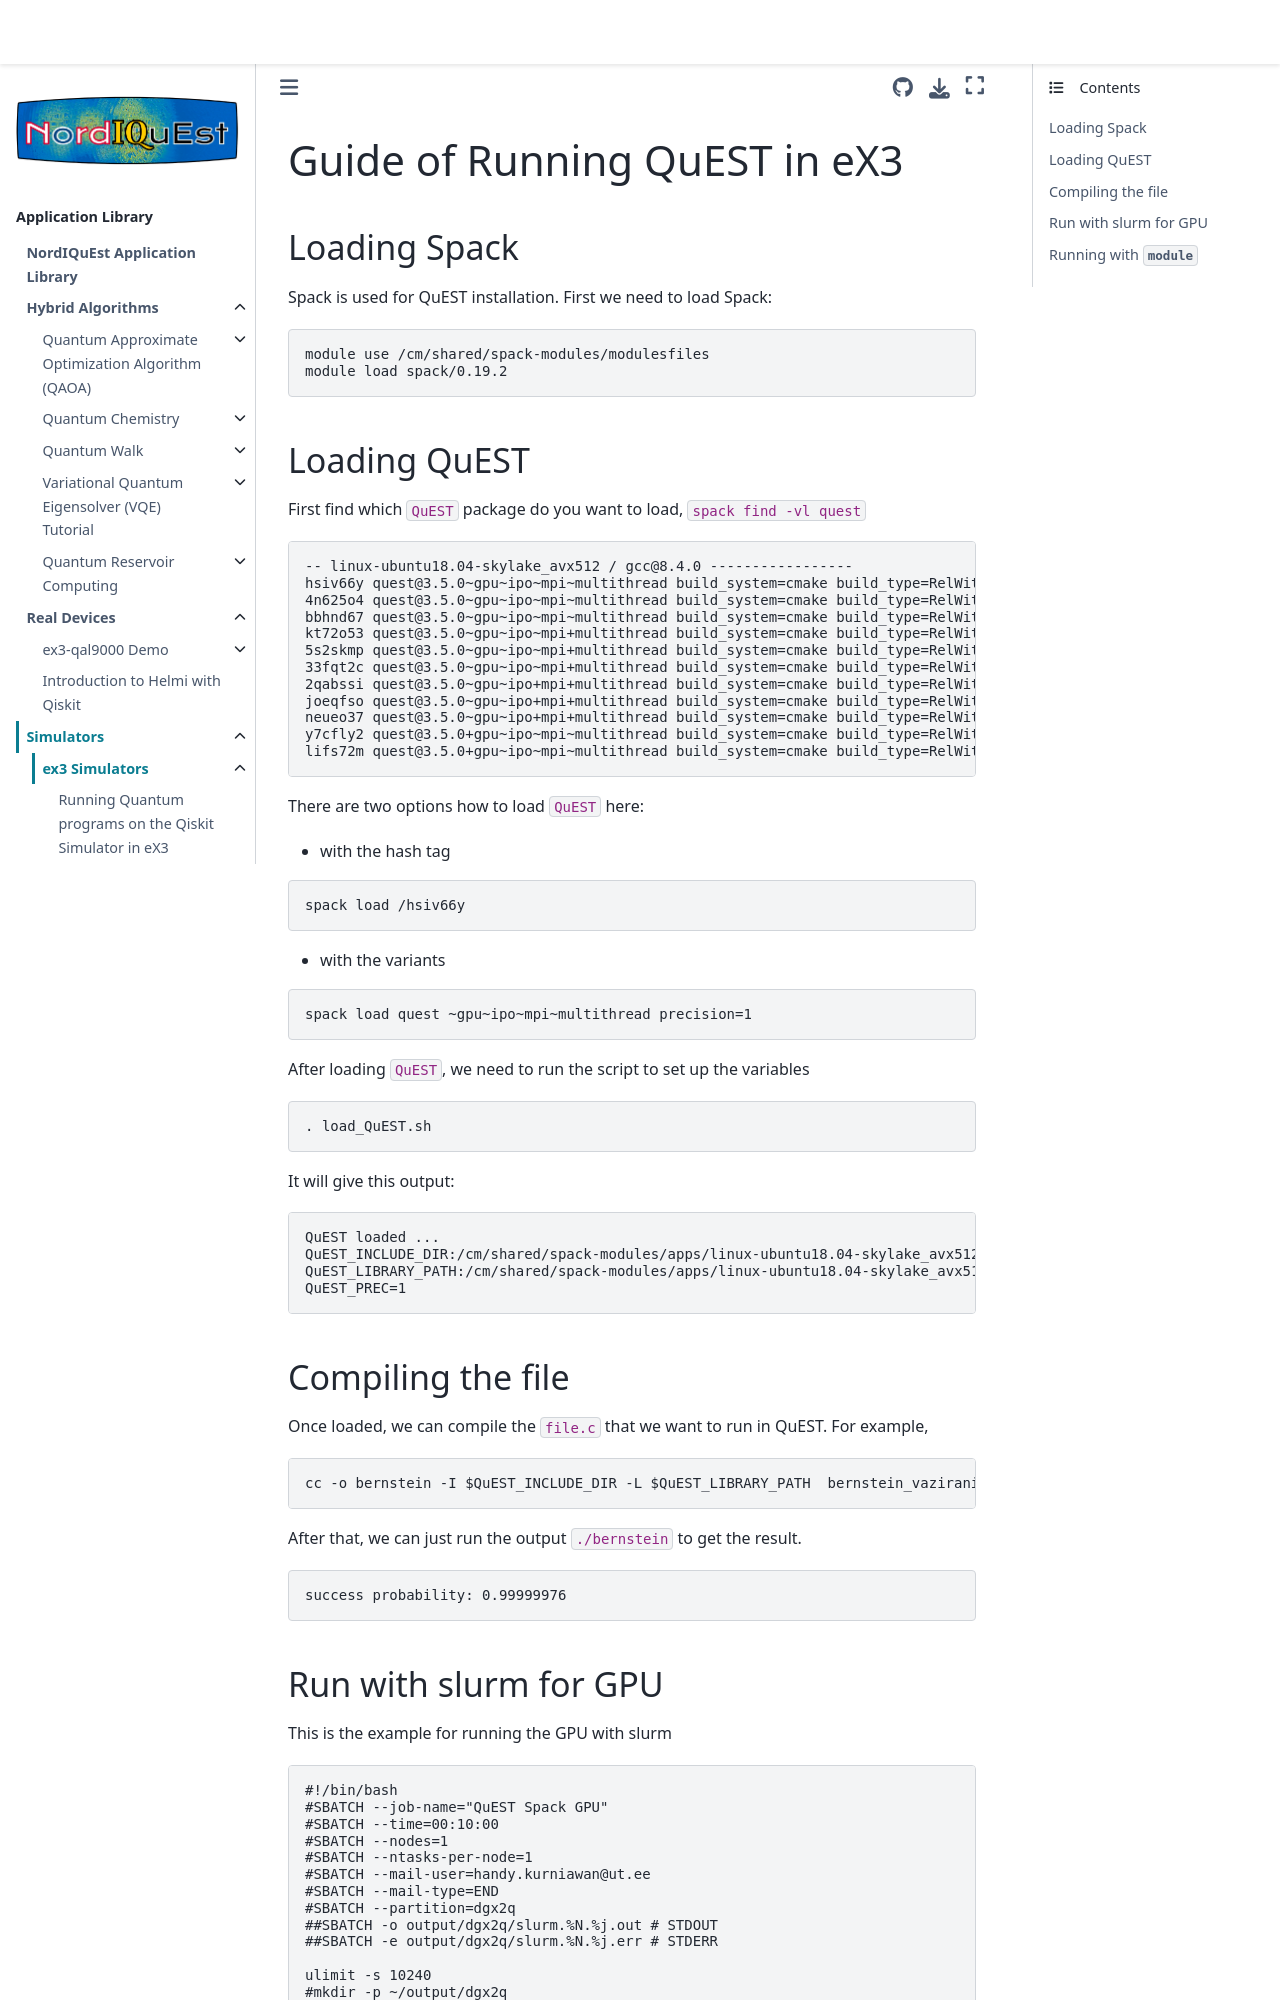

repository: NordIQuEst/application-library · page: simulators/ex3/QuEST/README.html · generator: sphinx

# Guide of Running QuEST in eX3

## Loading Spack

Spack is used for QuEST installation. First we need to load Spack:

```
module use /cm/shared/spack-modules/modulesfiles
module load spack/0.19.2
```

## Loading QuEST

First find which `QuEST` package do you want to load, `spack find -vl quest`

```
-- linux-ubuntu18.04-skylake_avx512 / gcc@8.4.0 -----------------
hsiv66y quest@3.5.0~gpu~ipo~mpi~multithread build_system=cmake build_type=RelWithDebInfo precision=1
4n625o4 quest@3.5.0~gpu~ipo~mpi~multithread build_system=cmake build_type=RelWithDebInfo precision=2
bbhnd67 quest@3.5.0~gpu~ipo~mpi~multithread build_system=cmake build_type=RelWithDebInfo precision=4
kt72o53 quest@3.5.0~gpu~ipo~mpi+multithread build_system=cmake build_type=RelWithDebInfo precision=1
5s2skmp quest@3.5.0~gpu~ipo~mpi+multithread build_system=cmake build_type=RelWithDebInfo precision=2
33fqt2c quest@3.5.0~gpu~ipo~mpi+multithread build_system=cmake build_type=RelWithDebInfo precision=4
2qabssi quest@3.5.0~gpu~ipo+mpi+multithread build_system=cmake build_type=RelWithDebInfo precision=1
joeqfso quest@3.5.0~gpu~ipo+mpi+multithread build_system=cmake build_type=RelWithDebInfo precision=2
neueo37 quest@3.5.0~gpu~ipo+mpi+multithread build_system=cmake build_type=RelWithDebInfo precision=4
y7cfly2 quest@3.5.0+gpu~ipo~mpi~multithread build_system=cmake build_type=RelWithDebInfo gpu_capability=70 precision=1
lifs72m quest@3.5.0+gpu~ipo~mpi~multithread build_system=cmake build_type=RelWithDebInfo gpu_capability=70 precision=2
```

There are two options how to load `QuEST` here:

- with the hash tag

```
spack load /hsiv66y
```

- with the variants

```
spack load quest ~gpu~ipo~mpi~multithread precision=1
```

After loading `QuEST`, we need to run the script to set up the variables

```
. load_QuEST.sh
```

It will give this output:

```
QuEST loaded ...
QuEST_INCLUDE_DIR:/cm/shared/spack-modules/apps/linux-ubuntu18.04-skylake_avx512/gcc-8.4.0/quest-3.5.0-hsiv66yqgmi2oumoa2mj5akjcl5vegwx/include
QuEST_LIBRARY_PATH:/cm/shared/spack-modules/apps/linux-ubuntu18.04-skylake_avx512/gcc-8.4.0/quest-3.5.0-hsiv66yqgmi2oumoa2mj5akjcl5vegwx/lib
QuEST_PREC=1
```

## Compiling the file

Once loaded, we can compile the `file.c` that we want to run in QuEST. For example,

```
cc -o bernstein -I $QuEST_INCLUDE_DIR -L $QuEST_LIBRARY_PATH  bernstein_vazirani_circuit.c -lQuEST -lm -DQuEST_PREC=$QuEST_PREC
```

After that, we can just run the output `./bernstein` to get the result.

```
success probability: 0.99999976
```
